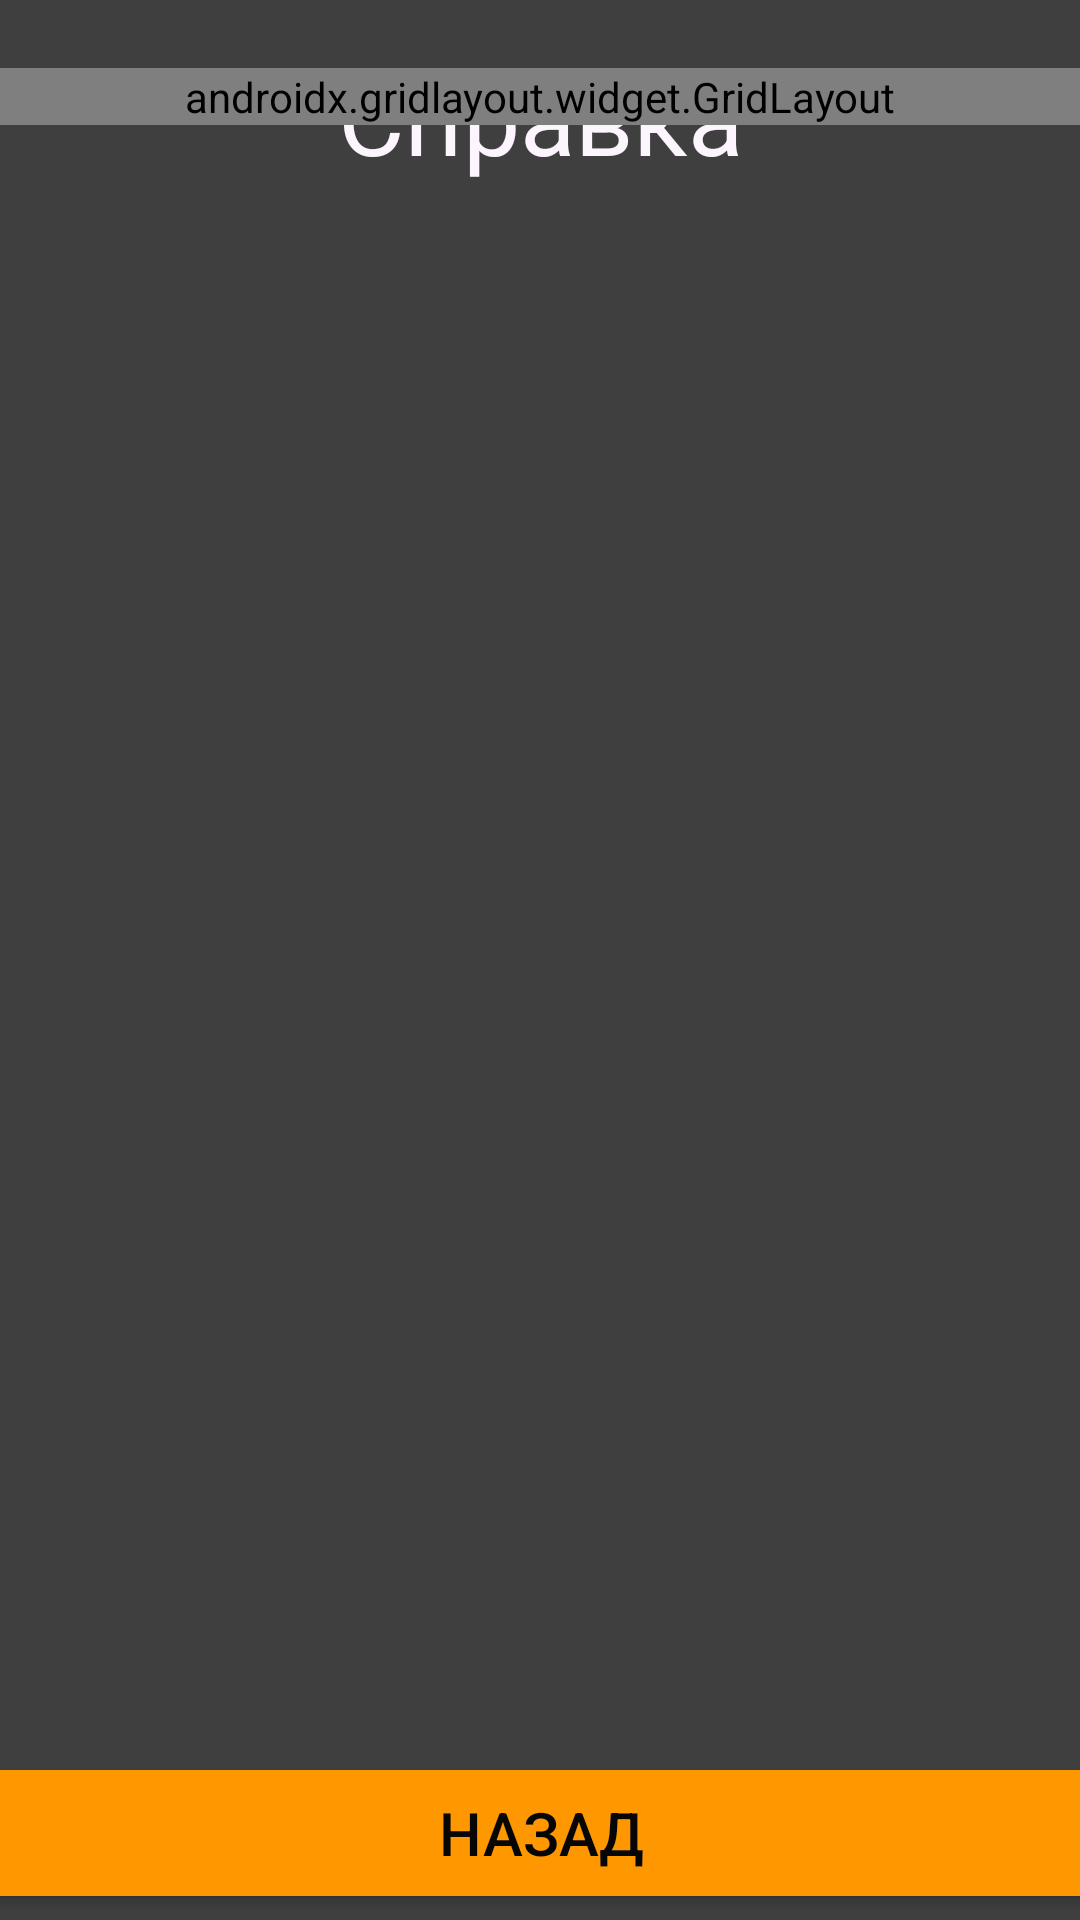

Here is an Android app screen rendered from its layout file. Give the layout XML and the strings, colors and styles it references.
<!-- AndroidManifest.xml: application theme Theme.CarEngineOil -->
<!-- res/layout/activity_info4.xml -->
<?xml version="1.0" encoding="utf-8"?>
<androidx.constraintlayout.widget.ConstraintLayout xmlns:android="http://schemas.android.com/apk/res/android"
    xmlns:app="http://schemas.android.com/apk/res-auto"
    xmlns:tools="http://schemas.android.com/tools"
    android:id="@+id/main"
    android:layout_width="match_parent"
    android:layout_height="match_parent"
    android:background="#121111"
    android:backgroundTint="#3F3F3F"
    tools:context=".InfoActivity4">

    <Button
        android:id="@+id/buttonBack"
        android:layout_width="400dp"
        android:layout_height="54dp"
        android:layout_marginStart="4dp"
        android:layout_marginEnd="4dp"
        android:layout_marginBottom="2dp"
        android:backgroundTint="#FF9800"
        android:text="Назад"
        android:textColor="#070607"
        android:textSize="20sp"
        app:cornerRadius="5dp"
        app:layout_constraintBottom_toBottomOf="parent"
        app:layout_constraintEnd_toEndOf="parent"
        app:layout_constraintStart_toStartOf="parent" />

    <TextView
        android:id="@+id/textView"
        android:layout_width="283dp"
        android:layout_height="54dp"
        android:layout_marginStart="9dp"
        android:layout_marginTop="16dp"
        android:layout_marginEnd="9dp"
        android:text="Справка"
        android:textAlignment="center"
        android:textColor="#FCF5FD"
        android:textSize="34sp"
        app:layout_constraintEnd_toEndOf="parent"
        app:layout_constraintStart_toStartOf="parent"
        app:layout_constraintTop_toTopOf="parent" />

    <ScrollView
        android:layout_width="370dp"
        android:layout_height="590dp"
        android:layout_marginStart="19dp"
        android:layout_marginTop="1dp"
        android:layout_marginEnd="20dp"
        android:layout_marginBottom="20dp"
        app:layout_constraintBottom_toTopOf="@+id/buttonBack"
        app:layout_constraintEnd_toEndOf="parent"
        app:layout_constraintStart_toStartOf="parent"
        app:layout_constraintTop_toBottomOf="@+id/textView">

        <androidx.gridlayout.widget.GridLayout
            android:layout_width="match_parent"
            android:layout_height="wrap_content">

            <TextView
                android:id="@+id/textView29"
                android:layout_width="wrap_content"
                android:layout_height="wrap_content"
                android:layout_marginTop="10dp"
                android:text="Для начала работы с приложением вам нужно ввести показатели замеров вашей экспресс-лаборатории. Названия показателей и единицы их измерения указаны сразу же при входе в приложение."
                android:textColor="#FAF3FB"
                android:textSize="14sp"
                app:layout_column="0"
                app:layout_row="1" />

            <TextView
                android:id="@+id/textView28"
                android:layout_width="wrap_content"
                android:layout_height="wrap_content"
                android:text="Ввод данных"
                android:textColor="#FAF3FB"
                android:textSize="24sp"
                app:layout_column="0"
                app:layout_row="0" />
        </androidx.gridlayout.widget.GridLayout>
    </ScrollView>

</androidx.constraintlayout.widget.ConstraintLayout>
<!-- resources referenced by this layout -->
<resources>
  <style name="Theme.CarEngineOil" parent="Base.Theme.CarEngineOil" />
  <style name="Base.Theme.CarEngineOil" parent="Theme.Material3.DayNight.NoActionBar">
          
          
      </style>
</resources>
